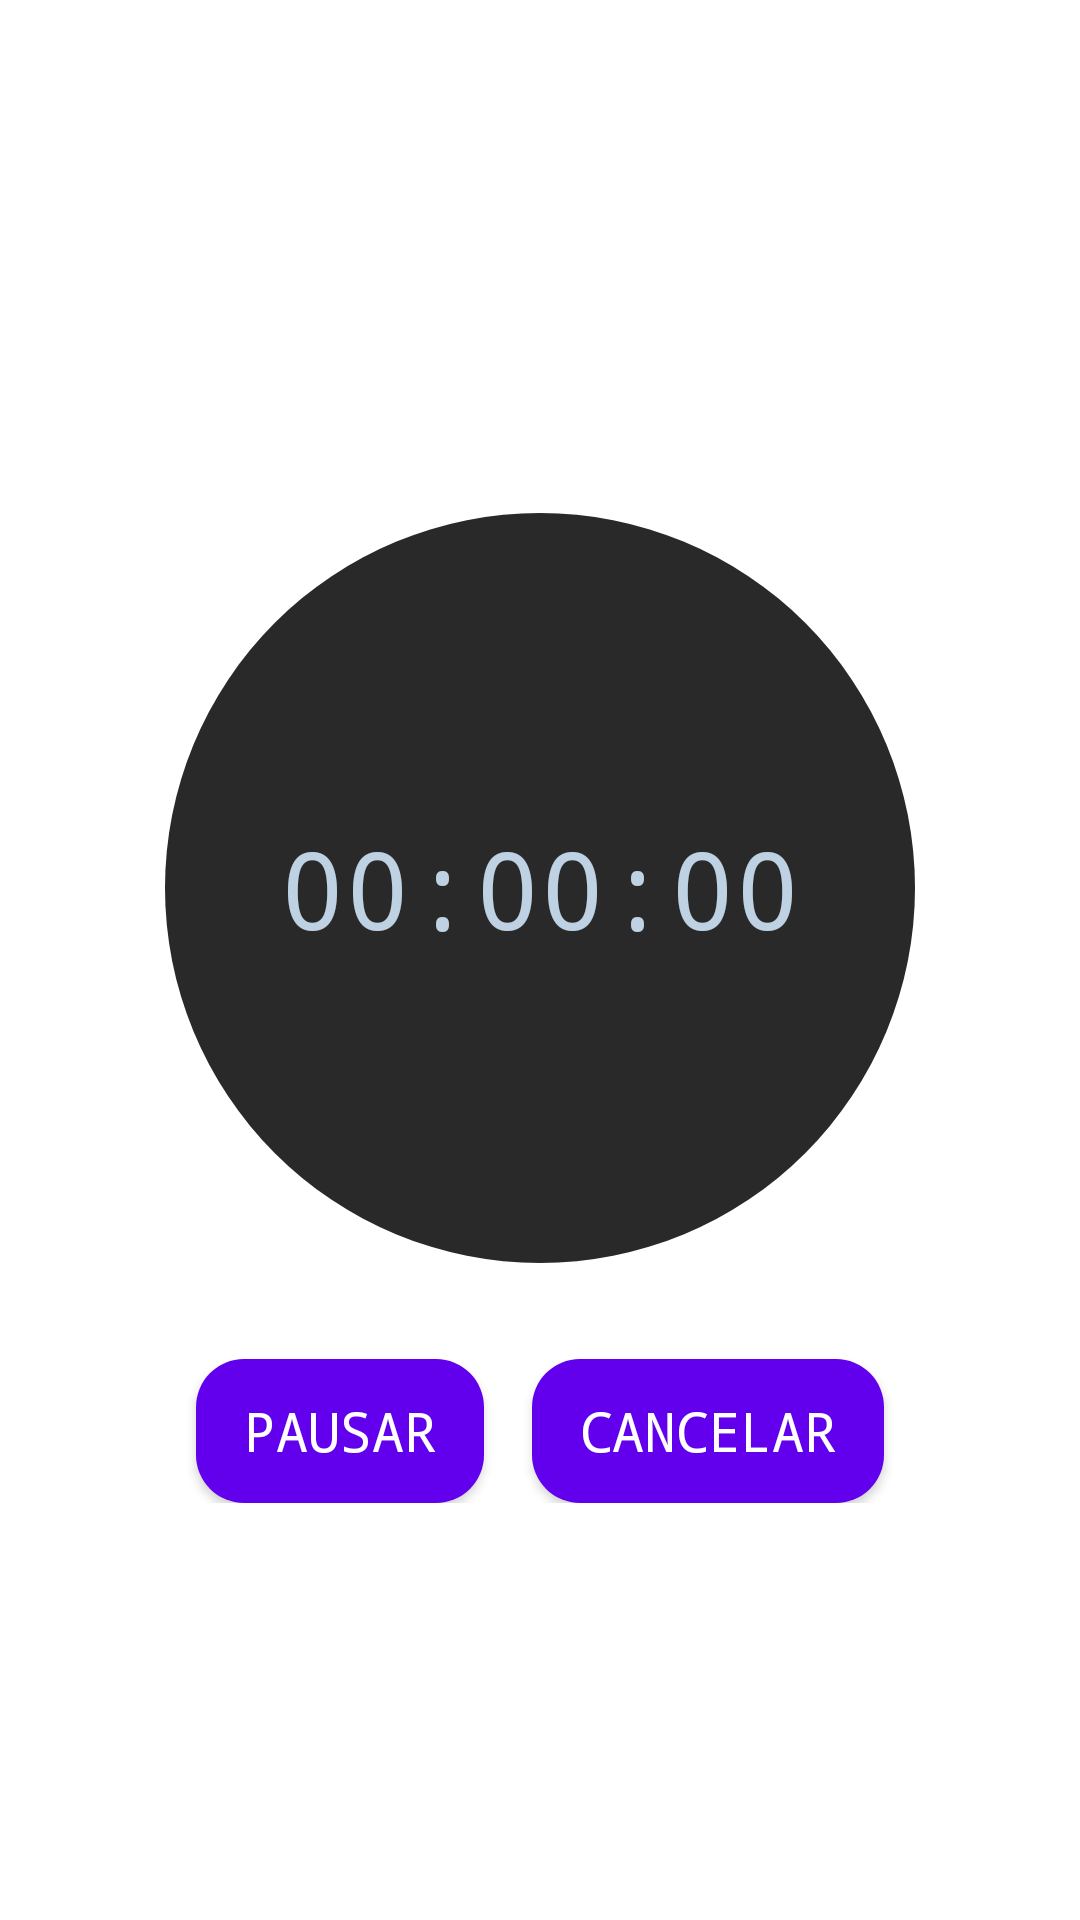

Reconstruct the res/layout file that produces this screen, plus the resources it refers to.
<!-- AndroidManifest.xml: application theme Theme.Temporizador_widget -->
<!-- res/layout/activity_countdown.xml -->
<?xml version="1.0" encoding="utf-8"?>
<LinearLayout xmlns:android="http://schemas.android.com/apk/res/android"
    xmlns:app="http://schemas.android.com/apk/res-auto"
    android:layout_width="match_parent"
    android:layout_height="match_parent"
    android:background="#000000FF"
    android:orientation="vertical"
    android:padding="16dp"
    android:gravity="center">

    

    
    <FrameLayout
        android:layout_width="250dp"
        android:layout_height="250dp"
        android:layout_marginTop="32dp"
        android:gravity="center"
        android:background="@drawable/circle_background"
        android:backgroundTint="#292929">

        <TextView
            android:id="@+id/countdownTimeText"
            android:layout_width="wrap_content"
            android:layout_height="wrap_content"
            android:layout_gravity="center"
            android:text="00:00:00"
            android:typeface="monospace"
            android:textAlignment="center"
            android:textColor="#DED5EBFF"
            android:textSize="36sp" />
    </FrameLayout>

    
    <LinearLayout
        android:layout_width="match_parent"
        android:layout_height="wrap_content"
        android:layout_marginTop="32dp"
        android:gravity="center"
        android:orientation="horizontal">

        

        
        <Button
            android:id="@+id/pauseButton"
            android:layout_width="wrap_content"
            android:layout_height="wrap_content"
            android:layout_marginEnd="16dp"
            android:background="@drawable/button_background"
            android:color="#6200EE"
            android:text="Pausar"
            android:textColor="#ffffff"
            android:textSize="18sp"
            android:typeface="monospace" />

        <Button
            android:id="@+id/cancelButton"
            android:layout_width="wrap_content"
            android:layout_height="wrap_content"
            android:background="@drawable/button_background"
            android:text="Cancelar"
            android:textColor="#ffffff"
            android:textSize="18sp"
            android:typeface="monospace" />
    </LinearLayout>


</LinearLayout>
<!-- resources referenced by this layout -->
<resources>
  <!-- drawable button_background (drawable) -->
  <?xml version="1.0" encoding="utf-8"?>
  <shape xmlns:android="http://schemas.android.com/apk/res/android">
      <solid android:color="#6200EE"/>
      <corners android:radius="16dp"/> 
      <padding android:left="16dp" android:right="16dp" android:top="8dp" android:bottom="8dp"/>
  </shape>
  <!-- drawable circle_background (drawable) -->
  <?xml version="1.0" encoding="utf-8"?>
  <shape xmlns:android="http://schemas.android.com/apk/res/android">
      <solid android:color="#6200EE"/>
      <size android:width="250dp" android:height="250dp"/>
      <corners android:radius="125dp"/>
  </shape>
  <style name="Theme.Temporizador_widget" parent="Theme.MaterialComponents.DayNight.DarkActionBar">
          
          <item name="colorPrimary">@color/purple_500</item>
          <item name="colorPrimaryVariant">@color/purple_700</item>
          <item name="colorOnPrimary">@color/white</item>
          
          <item name="colorSecondary">@color/teal_200</item>
          <item name="colorSecondaryVariant">@color/teal_700</item>
          <item name="colorOnSecondary">@color/black</item>
          
          <item name="android:statusBarColor">?attr/colorPrimaryVariant</item>
          
      </style>
  <color name="purple_500">#FF6200EE</color>
  <color name="purple_700">#FF3700B3</color>
  <color name="white">#FFFFFFFF</color>
  <color name="teal_200">#FF03DAC5</color>
  <color name="teal_700">#FF018786</color>
  <color name="black">#FF000000</color>
</resources>
